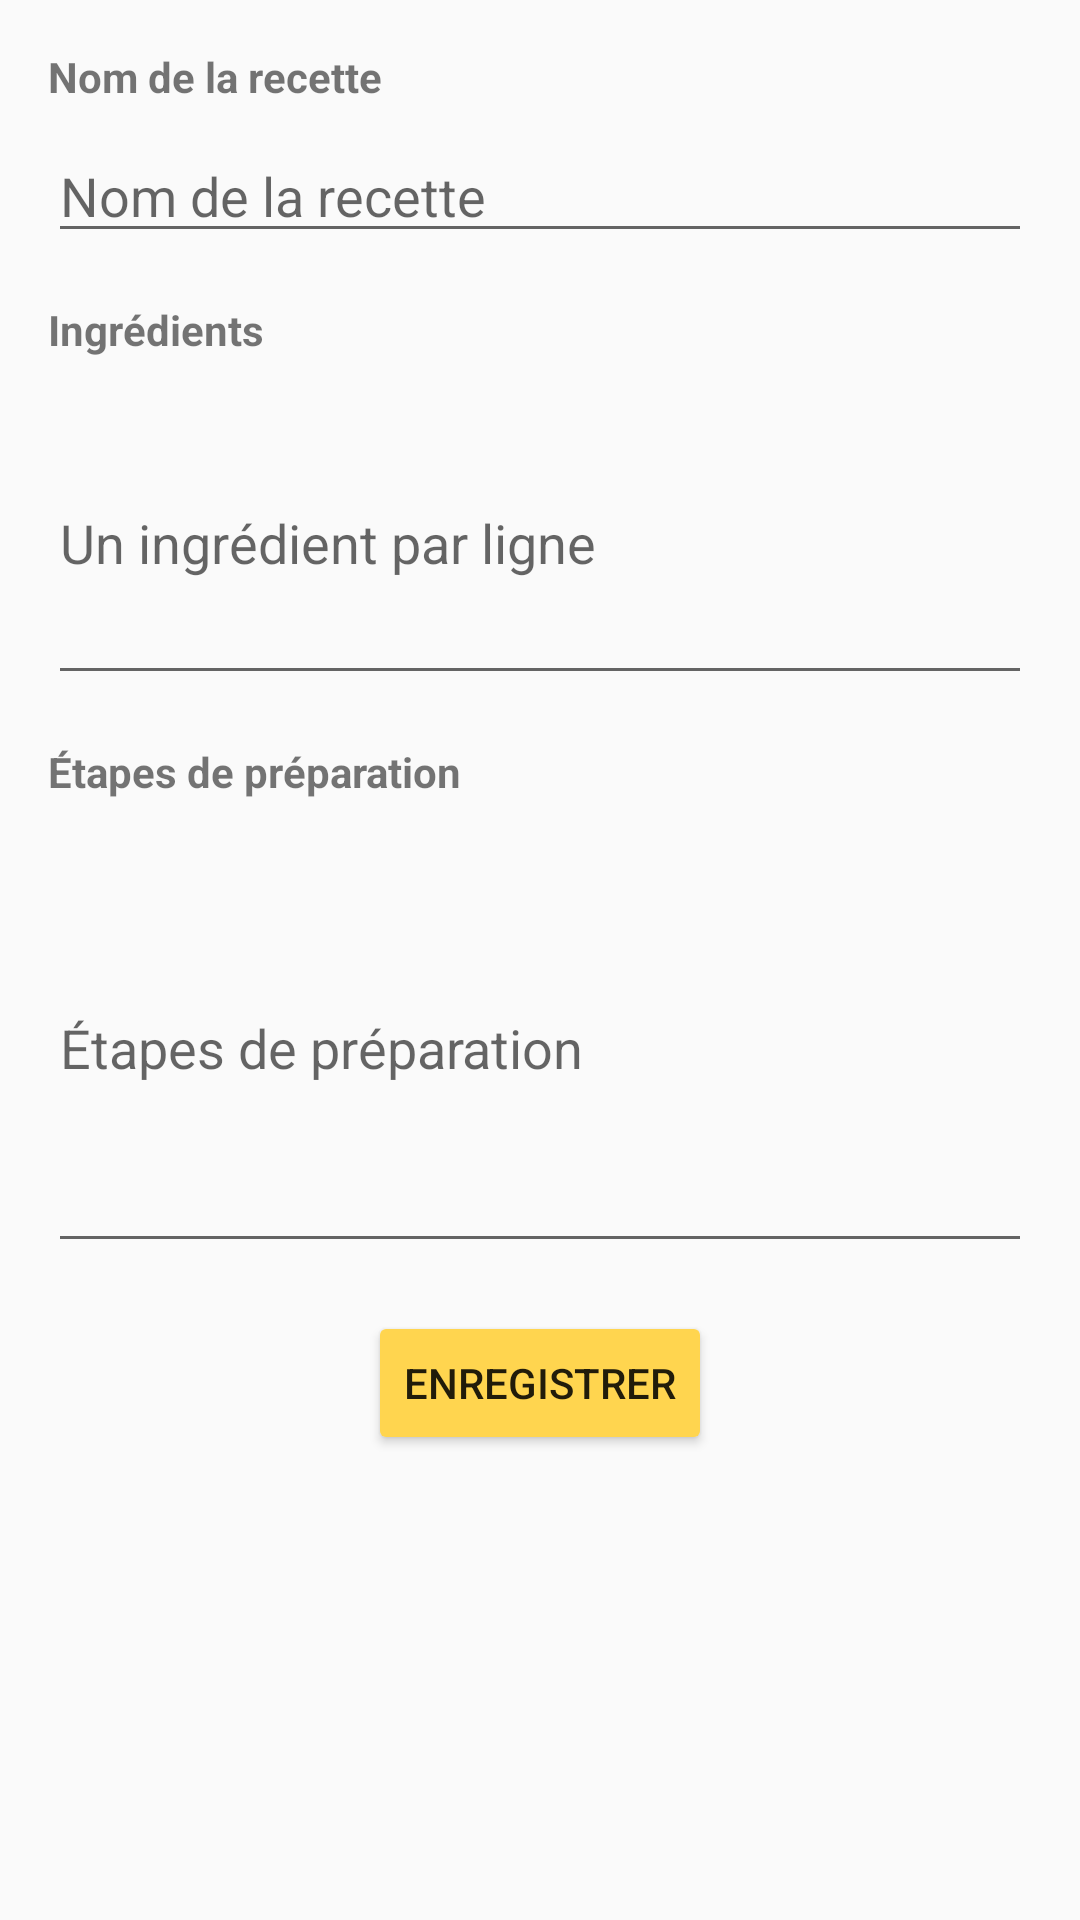

Produce the Android XML layout that renders to this screen, including the resource entries it uses.
<!-- AndroidManifest.xml: application theme Theme.AppCompat.DayNight.DarkActionBar -->
<!-- res/layout/activity_main5.xml -->
<?xml version="1.0" encoding="utf-8"?>
<ScrollView xmlns:android="http://schemas.android.com/apk/res/android"
    android:layout_width="match_parent"
    android:layout_height="match_parent"
    android:background="@drawable/recp"

    android:padding="16dp">

    <LinearLayout
        android:layout_width="match_parent"
        android:layout_height="wrap_content"
        android:orientation="vertical">
        <TextView
            android:layout_width="wrap_content"
            android:layout_height="wrap_content"
            android:text="Nom de la recette"
            android:textStyle="bold"
            android:layout_marginBottom="8dp" />
        <EditText
            android:id="@+id/etRecipeName"
            android:layout_width="match_parent"
            android:layout_height="wrap_content"
            android:hint="Nom de la recette"
            android:inputType="text" />

        <TextView
            android:layout_width="wrap_content"
            android:layout_height="wrap_content"
            android:text="Ingrédients"
            android:textStyle="bold"
            android:layout_marginTop="16dp"
            android:layout_marginBottom="8dp" />
        <EditText
            android:id="@+id/etIngredients"
            android:layout_width="match_parent"
            android:layout_height="wrap_content"
            android:hint="Un ingrédient par ligne"
            android:inputType="textMultiLine"
            android:lines="4" />

        <TextView
            android:layout_width="wrap_content"
            android:layout_height="wrap_content"
            android:text="Étapes de préparation"
            android:textStyle="bold"
            android:layout_marginTop="16dp"
            android:layout_marginBottom="8dp" />
        <EditText
            android:id="@+id/etSteps"
            android:layout_width="match_parent"
            android:layout_height="wrap_content"
            android:hint="Étapes de préparation"
            android:inputType="textMultiLine"
            android:lines="6" />
        <Button
            android:id="@+id/btnSaveRecipe"
            android:layout_width="wrap_content"
            android:layout_height="wrap_content"
            android:text="Enregistrer"
            android:backgroundTint="#FFD54F"
            android:layout_marginTop="16dp"
            android:layout_gravity="center" />
    </LinearLayout>
</ScrollView>
<!-- resources referenced by this layout -->
<resources>

</resources>
